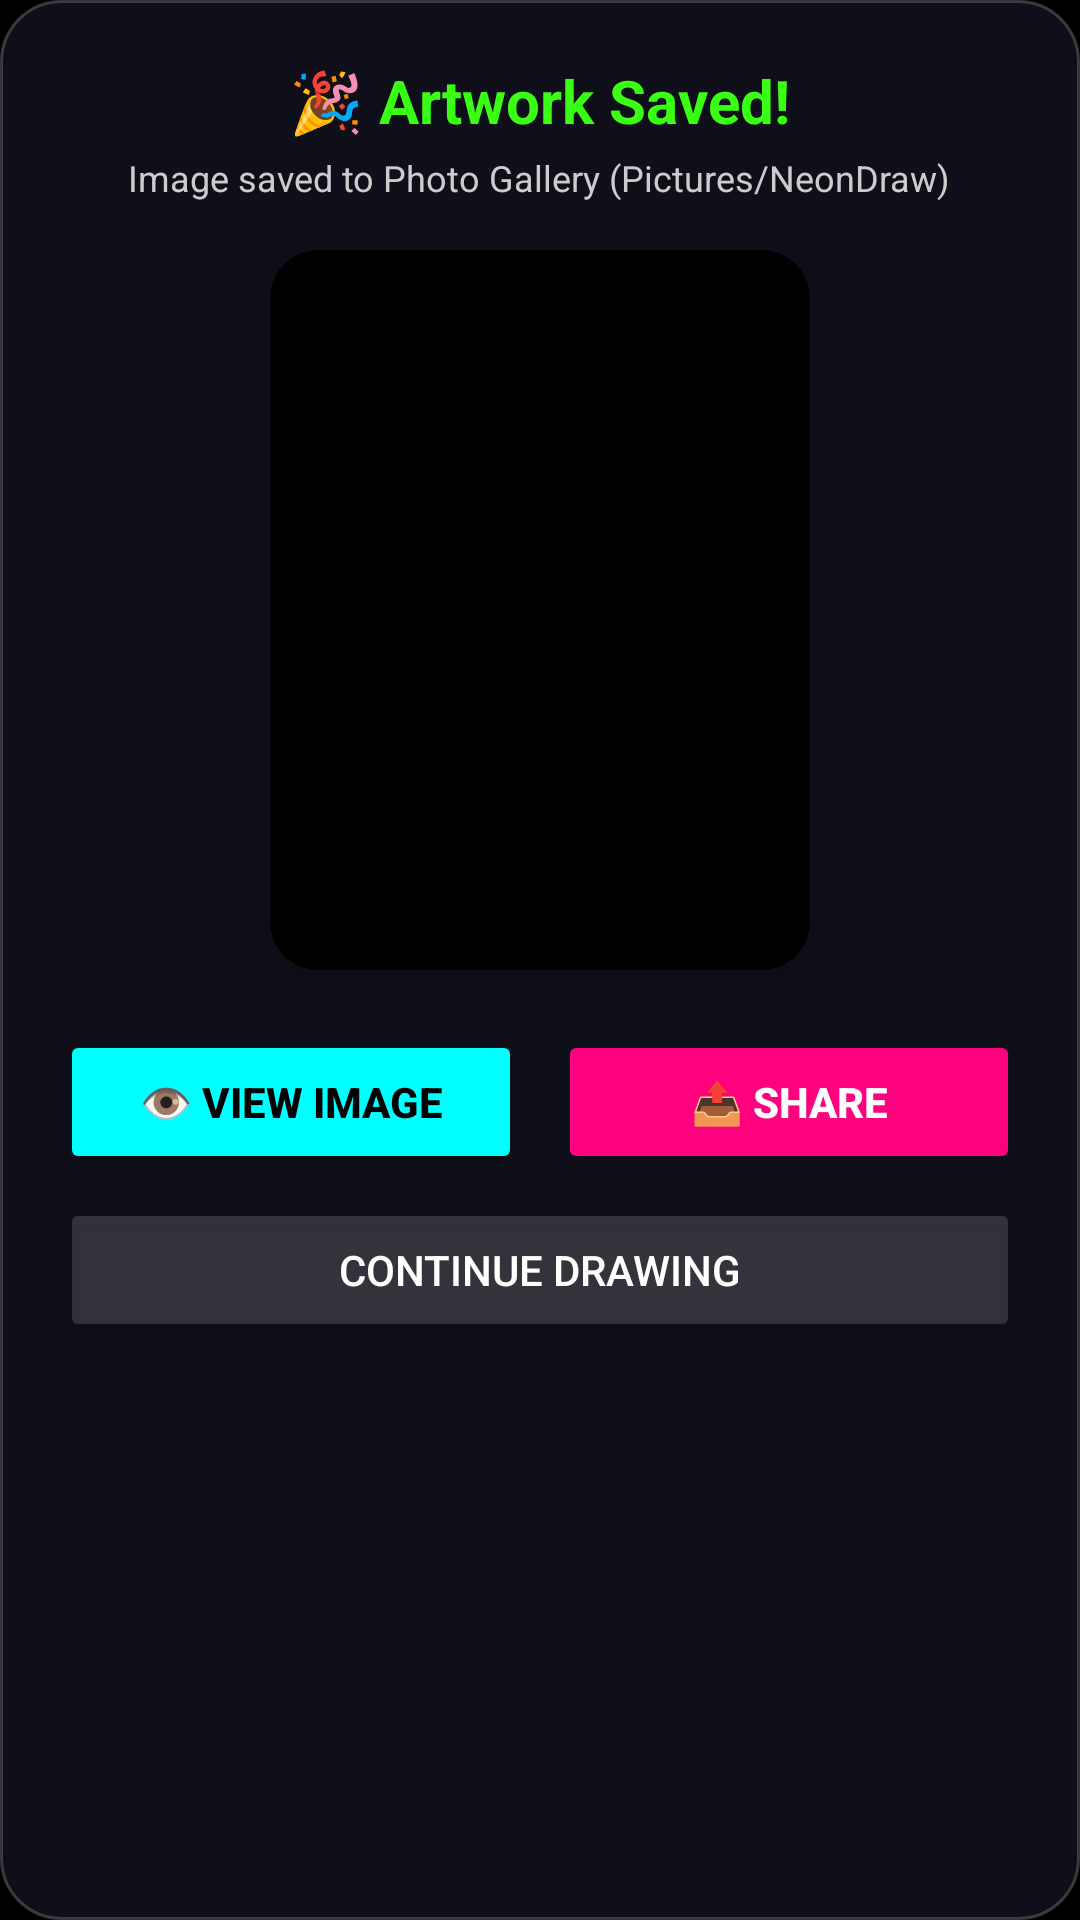

Here is an Android app screen rendered from its layout file. Give the layout XML and the strings, colors and styles it references.
<!-- AndroidManifest.xml: application theme Theme.NeonDraw -->
<!-- res/layout/dialog_save_success.xml -->
<?xml version="1.0" encoding="utf-8"?>
<LinearLayout xmlns:android="http://schemas.android.com/apk/res/android"
    xmlns:app="http://schemas.android.com/apk/res-auto"
    android:layout_width="match_parent"
    android:layout_height="wrap_content"
    android:background="@drawable/bg_glass_rounded"
    android:gravity="center_horizontal"
    android:orientation="vertical"
    android:padding="20dp">

    <TextView
        android:layout_width="wrap_content"
        android:layout_height="wrap_content"
        android:text="@string/save_success_title"
        android:textColor="#39FF14"
        android:textSize="20sp"
        android:textStyle="bold" />

    <TextView
        android:id="@+id/tvSaveLocation"
        android:layout_width="wrap_content"
        android:layout_height="wrap_content"
        android:layout_marginTop="4dp"
        android:gravity="center"
        android:text="@string/save_success_location"
        android:textColor="#CCCCCC"
        android:textSize="12sp" />

    
    <androidx.cardview.widget.CardView
        android:layout_width="180dp"
        android:layout_height="240dp"
        android:layout_marginTop="16dp"
        app:cardBackgroundColor="#000000"
        app:cardCornerRadius="16dp"
        app:cardElevation="8dp">

        <ImageView
            android:id="@+id/imgSavePreview"
            android:layout_width="match_parent"
            android:layout_height="match_parent"
            android:scaleType="fitCenter" />
    </androidx.cardview.widget.CardView>

    
    <LinearLayout
        android:layout_width="match_parent"
        android:layout_height="wrap_content"
        android:layout_marginTop="20dp"
        android:orientation="horizontal">

        <Button
            android:id="@+id/btnOpenGallery"
            android:layout_width="0dp"
            android:layout_height="wrap_content"
            android:layout_marginEnd="6dp"
            android:layout_weight="1"
            android:backgroundTint="#00FFFF"
            android:text="@string/btn_view_photo"
            android:textColor="#000000"
            android:textStyle="bold" />

        <Button
            android:id="@+id/btnShareSaved"
            android:layout_width="0dp"
            android:layout_height="wrap_content"
            android:layout_marginStart="6dp"
            android:layout_weight="1"
            android:backgroundTint="#FF007F"
            android:text="@string/btn_share_saved"
            android:textColor="#FFFFFF"
            android:textStyle="bold" />
    </LinearLayout>

    <Button
        android:id="@+id/btnContinueDrawing"
        android:layout_width="match_parent"
        android:layout_height="wrap_content"
        android:layout_marginTop="8dp"
        android:backgroundTint="#26FFFFFF"
        android:text="@string/btn_continue_drawing"
        android:textColor="#FFFFFF" />

</LinearLayout>
<!-- resources referenced by this layout -->
<resources>
  <!-- drawable bg_glass_rounded (drawable) -->
  <?xml version="1.0" encoding="utf-8"?>
  <shape xmlns:android="http://schemas.android.com/apk/res/android"
      android:shape="rectangle">
      <corners android:radius="20dp" />
      <solid android:color="#D912121E" />
      <stroke
          android:width="1dp"
          android:color="#33FFFFFF" />
  </shape>
  <string name="btn_continue_drawing">Continue Drawing</string>
  <string name="btn_share_saved">📤 Share</string>
  <string name="btn_view_photo">👁️ View Image</string>
  <string name="save_success_location">Image saved to Photo Gallery (Pictures/NeonDraw)</string>
  <string name="save_success_title">🎉 Artwork Saved!</string>
  <style name="Theme.NeonDraw" parent="Theme.MaterialComponents.DayNight.NoActionBar">
          <item name="android:statusBarColor">#FF000000</item>
          <item name="android:navigationBarColor">#FF000000</item>
          <item name="android:windowBackground">#FF000000</item>
      </style>
</resources>
